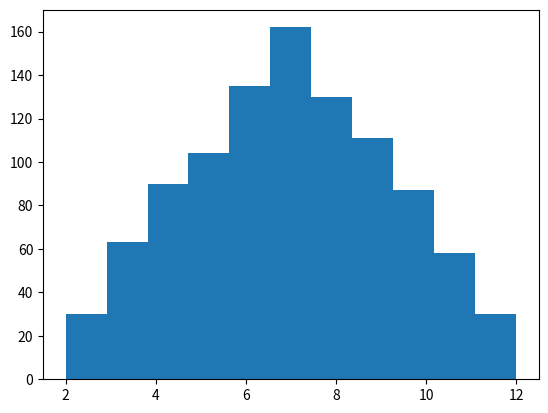

This figure's Python source: (Note: this script raises an exception after producing the figure.)
# Variable transformation: normalization by scaling between 0 and 1
# =================================================================

# Task
# ----
#  - Generate a random value that is the sum of rolling two six-sided dice.
#  - Create a vector with n random values.
#  - Plot the distribution of the values on a histogram.
#  - Normalize the values between 0 and 1 using Min-Max normalization.
#  - Plot the distribution of the normalized values on a histogram.

# Solution
# --------

# This standard import changes the default behavior of division to always
# return a floating point value.
from __future__ import division

# We import the matplotlib submodule **pyplot**, to plot 2d graphics;
# following a widely used convention, we use the `plt` alias.
# We also need the **random** module for generating random numbers.
import matplotlib.pyplot as plt
import random

# The following function generates a vector (list) of size `n` values that are
# the result of the sum of rolling two six-sided dice.
def generate_values(n):
    values = []
    for i in range(n):
        x = random.randint(1, 6) + random.randint(1, 6)
        values.append(x)
    return values

# Generate a vector with random values.
values = generate_values(1000)

# Create a histogram from the original values.
plt.clf()  # this is needed to clear the current figure (prevents multiple labels)
plt.hist(values, bins=11, normed=1, facecolor='green')
plt.show()

# Perform normalization.
# TODO
